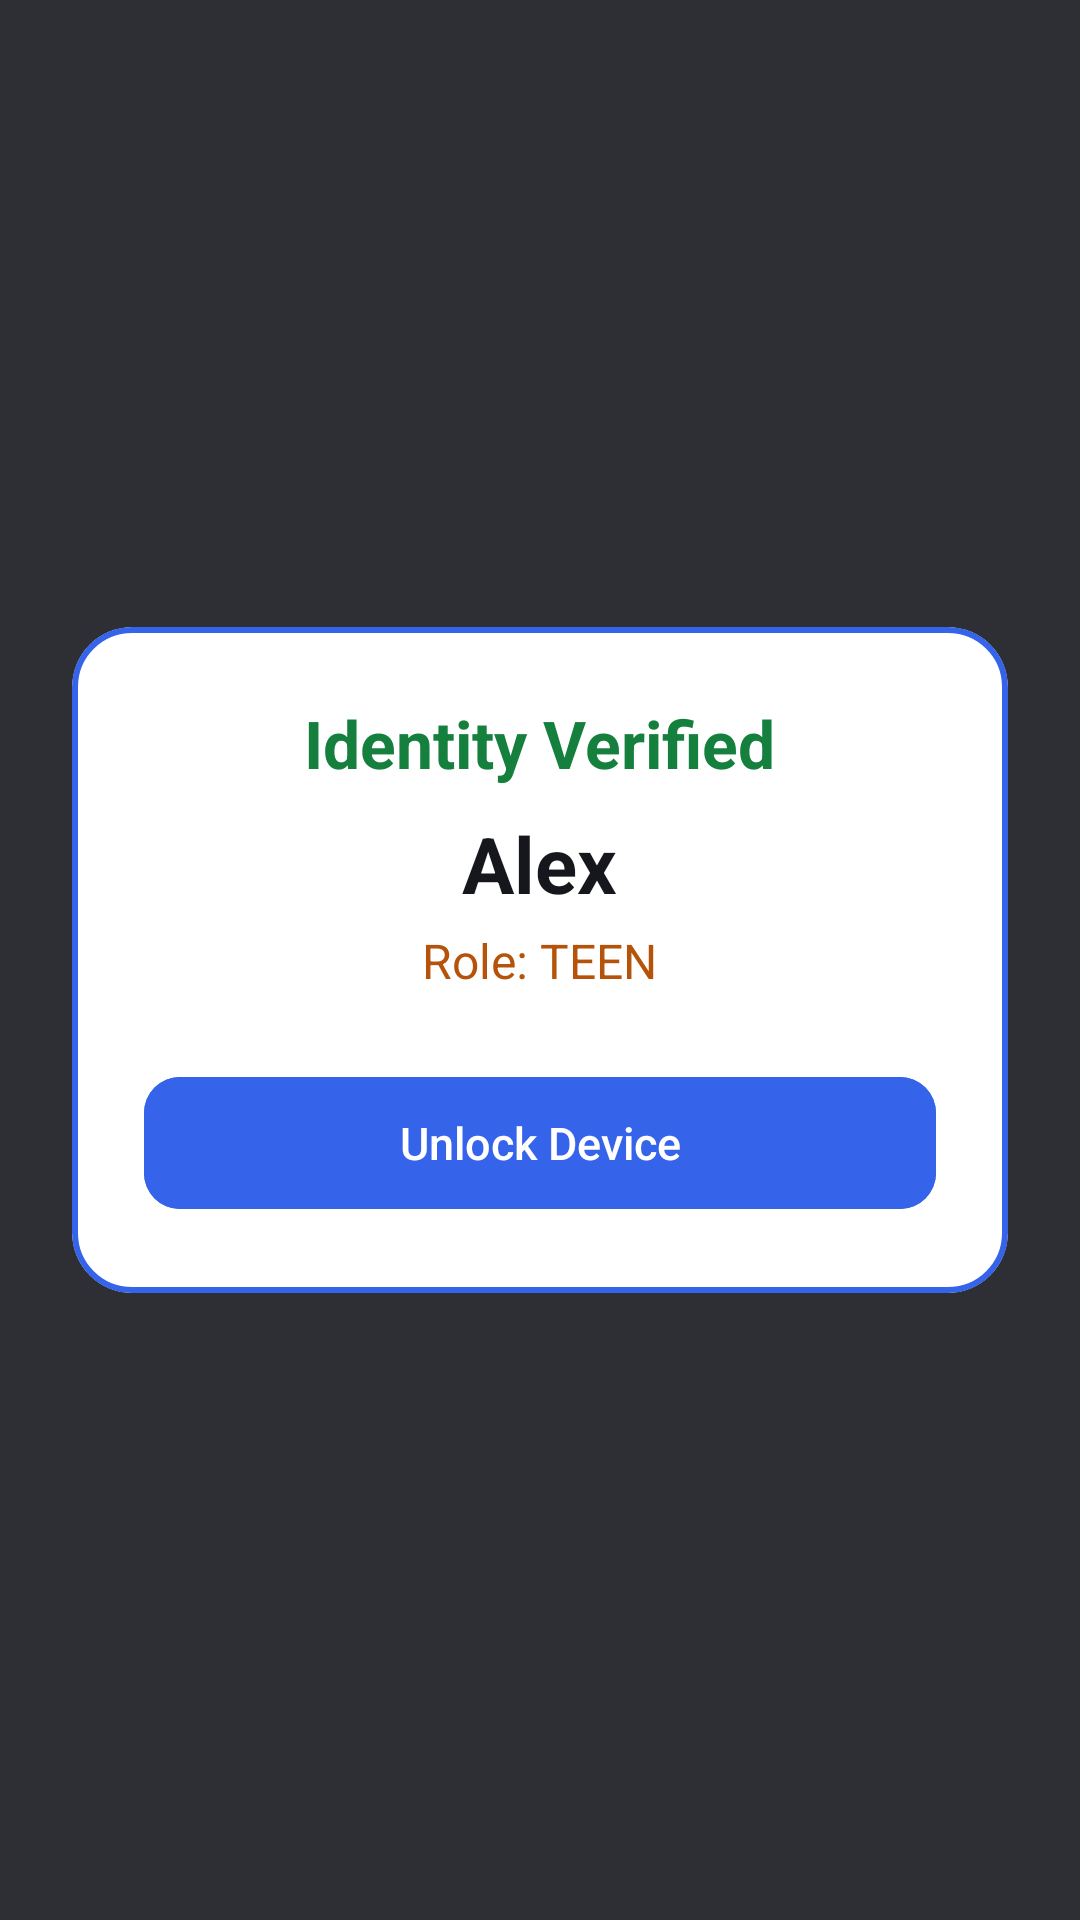

Layout XML and referenced resources for this Android screen:
<!-- AndroidManifest.xml: activity theme Theme.SmartGuard.Overlay -->
<!-- res/layout/activity_verification.xml -->
<?xml version="1.0" encoding="utf-8"?>
<LinearLayout xmlns:android="http://schemas.android.com/apk/res/android"
    xmlns:app="http://schemas.android.com/apk/res-auto"
    android:layout_width="match_parent"
    android:layout_height="match_parent"
    android:background="#DD0D0F17"
    android:gravity="center"
    android:orientation="vertical"
    android:padding="24dp">

    <com.google.android.material.card.MaterialCardView
        android:layout_width="match_parent"
        android:layout_height="wrap_content"
        app:cardBackgroundColor="@color/bg_card"
        app:cardCornerRadius="20dp"
        app:strokeColor="@color/primary"
        app:strokeWidth="2dp">

        <LinearLayout
            android:layout_width="match_parent"
            android:layout_height="wrap_content"
            android:gravity="center_horizontal"
            android:orientation="vertical"
            android:padding="24dp">

            <TextView
                android:layout_width="wrap_content"
                android:layout_height="wrap_content"
                android:text="Identity Verified"
                android:textColor="@color/accent_emerald"
                android:textSize="22sp"
                android:textStyle="bold" />

            <TextView
                android:id="@+id/tvProfileName"
                android:layout_width="wrap_content"
                android:layout_height="wrap_content"
                android:layout_marginTop="8dp"
                android:text="Alex"
                android:textColor="@color/text_primary"
                android:textSize="26sp"
                android:textStyle="bold" />

            <TextView
                android:id="@+id/tvActiveRole"
                android:layout_width="wrap_content"
                android:layout_height="wrap_content"
                android:layout_marginTop="4dp"
                android:text="Role: TEEN"
                android:textColor="@color/accent_amber"
                android:textSize="16sp" />

            <com.google.android.material.button.MaterialButton
                android:id="@+id/btnUnlockKeyguard"
                android:layout_width="match_parent"
                android:layout_height="wrap_content"
                android:layout_marginTop="24dp"
                android:backgroundTint="@color/primary"
                android:text="Unlock Device"
                app:cornerRadius="12dp" />

        </LinearLayout>
    </com.google.android.material.card.MaterialCardView>

</LinearLayout>
<!-- resources referenced by this layout -->
<resources>
  <color name="accent_amber">#B45309</color>
  <color name="accent_emerald">#15803D</color>
  <color name="bg_card">#FFFFFF</color>
  <color name="primary">#3563E9</color>
  <color name="text_primary">#15171C</color>
  <style name="Theme.SmartGuard.Overlay" parent="Theme.SmartGuard">
          <item name="android:windowIsTranslucent">true</item>
          <item name="android:windowBackground">@android:color/transparent</item>
          <item name="android:windowNoTitle">true</item>
      </style>
  <style name="Theme.SmartGuard" parent="Theme.Material3.DayNight.NoActionBar">
          <item name="colorPrimary">@color/primary</item>
          <item name="colorOnPrimary">@color/on_primary</item>
          <item name="colorPrimaryContainer">@color/primary_container</item>
          <item name="colorOnPrimaryContainer">@color/on_primary_container</item>
          <item name="colorSecondaryContainer">@color/primary_container</item>
          <item name="colorOnSecondaryContainer">@color/on_primary_container</item>
          <item name="colorSurface">@color/bg_surface</item>
          <item name="colorOnSurface">@color/text_primary</item>
          <item name="colorOnSurfaceVariant">@color/text_secondary</item>
          <item name="colorOutline">@color/bg_card_stroke</item>
          <item name="colorError">@color/accent_rose</item>
          <item name="android:colorBackground">@color/bg_dark</item>
          <item name="android:windowBackground">@color/bg_dark</item>
          <item name="android:statusBarColor">@color/bg_dark</item>
          <item name="android:navigationBarColor">@color/bg_surface</item>
          <item name="android:windowLightStatusBar">@bool/light_system_bars</item>
          <item name="android:windowLightNavigationBar">@bool/light_system_bars</item>
          <item name="materialButtonStyle">@style/Widget.SmartGuard.Button</item>
      </style>
  <color name="on_primary">#FFFFFF</color>
  <color name="primary_container">#E9EFFD</color>
  <color name="on_primary_container">#1E3A8A</color>
  <color name="bg_surface">#FFFFFF</color>
  <color name="text_secondary">#4B5160</color>
  <color name="bg_card_stroke">#E6E8EC</color>
  <color name="accent_rose">#C62828</color>
  <color name="bg_dark">#F5F6F8</color>
  <style name="Widget.SmartGuard.Button" parent="Widget.Material3.Button">
          <item name="cornerRadius">14dp</item>
          <item name="android:minHeight">52dp</item>
          <item name="android:textSize">15sp</item>
          <item name="android:letterSpacing">0</item>
      </style>
</resources>
